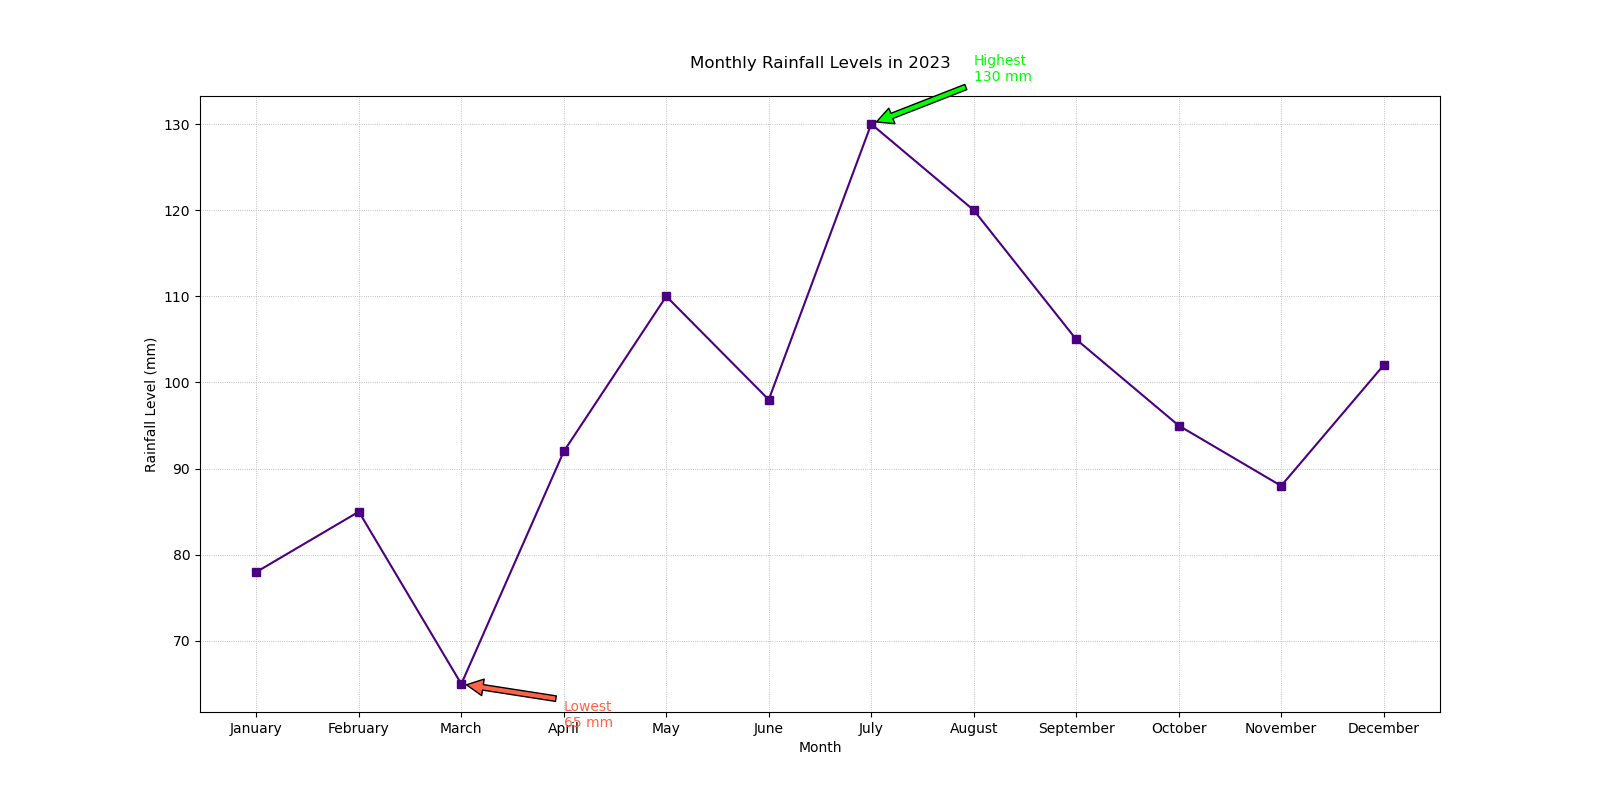

Source data for this figure (header and first rows):
Month, Rainfall (mm)
January, 78
February, 85
March, 65
April, 92
May, 110
June, 98
July, 130
August, 120
September, 105
October, 95
November, 88
December, 102
